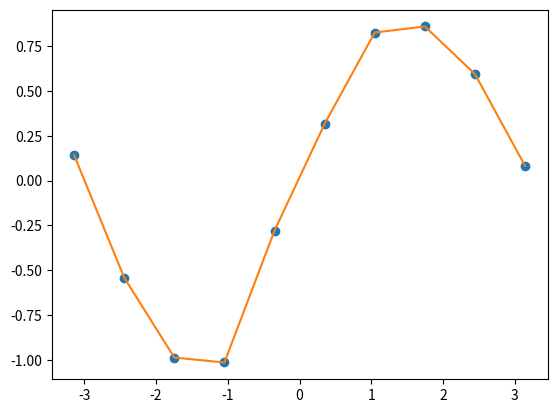

The matplotlib source for this figure:
# Bias Varaiance Analysis for 1-Nearest Neighbor
# mean covariance matrix

import numpy as np
import matplotlib.pyplot as plt


def f(x):
    return np.sin(x)

def g(x):
    return f(x) + np.random.normal(0, 0.1, len(x))

def h(x, w):
    return np.polyval(w, x)

def generate_data(n):
    x = np.linspace(-np.pi, np.pi, n)
    y = g(x)
    return x, y

def generate_model(x, y, m):
    w = np.polyfit(x, y, m)
    return w

def generate_plot(x, y, w):
    plt.plot(x, y, 'o')
    plt.plot(x, h(x, w))
    plt.show()

def main():
    x, y = generate_data(10)
    w = generate_model(x, y, 9)
    generate_plot(x, y, w)

if __name__ == '__main__':
    main()

